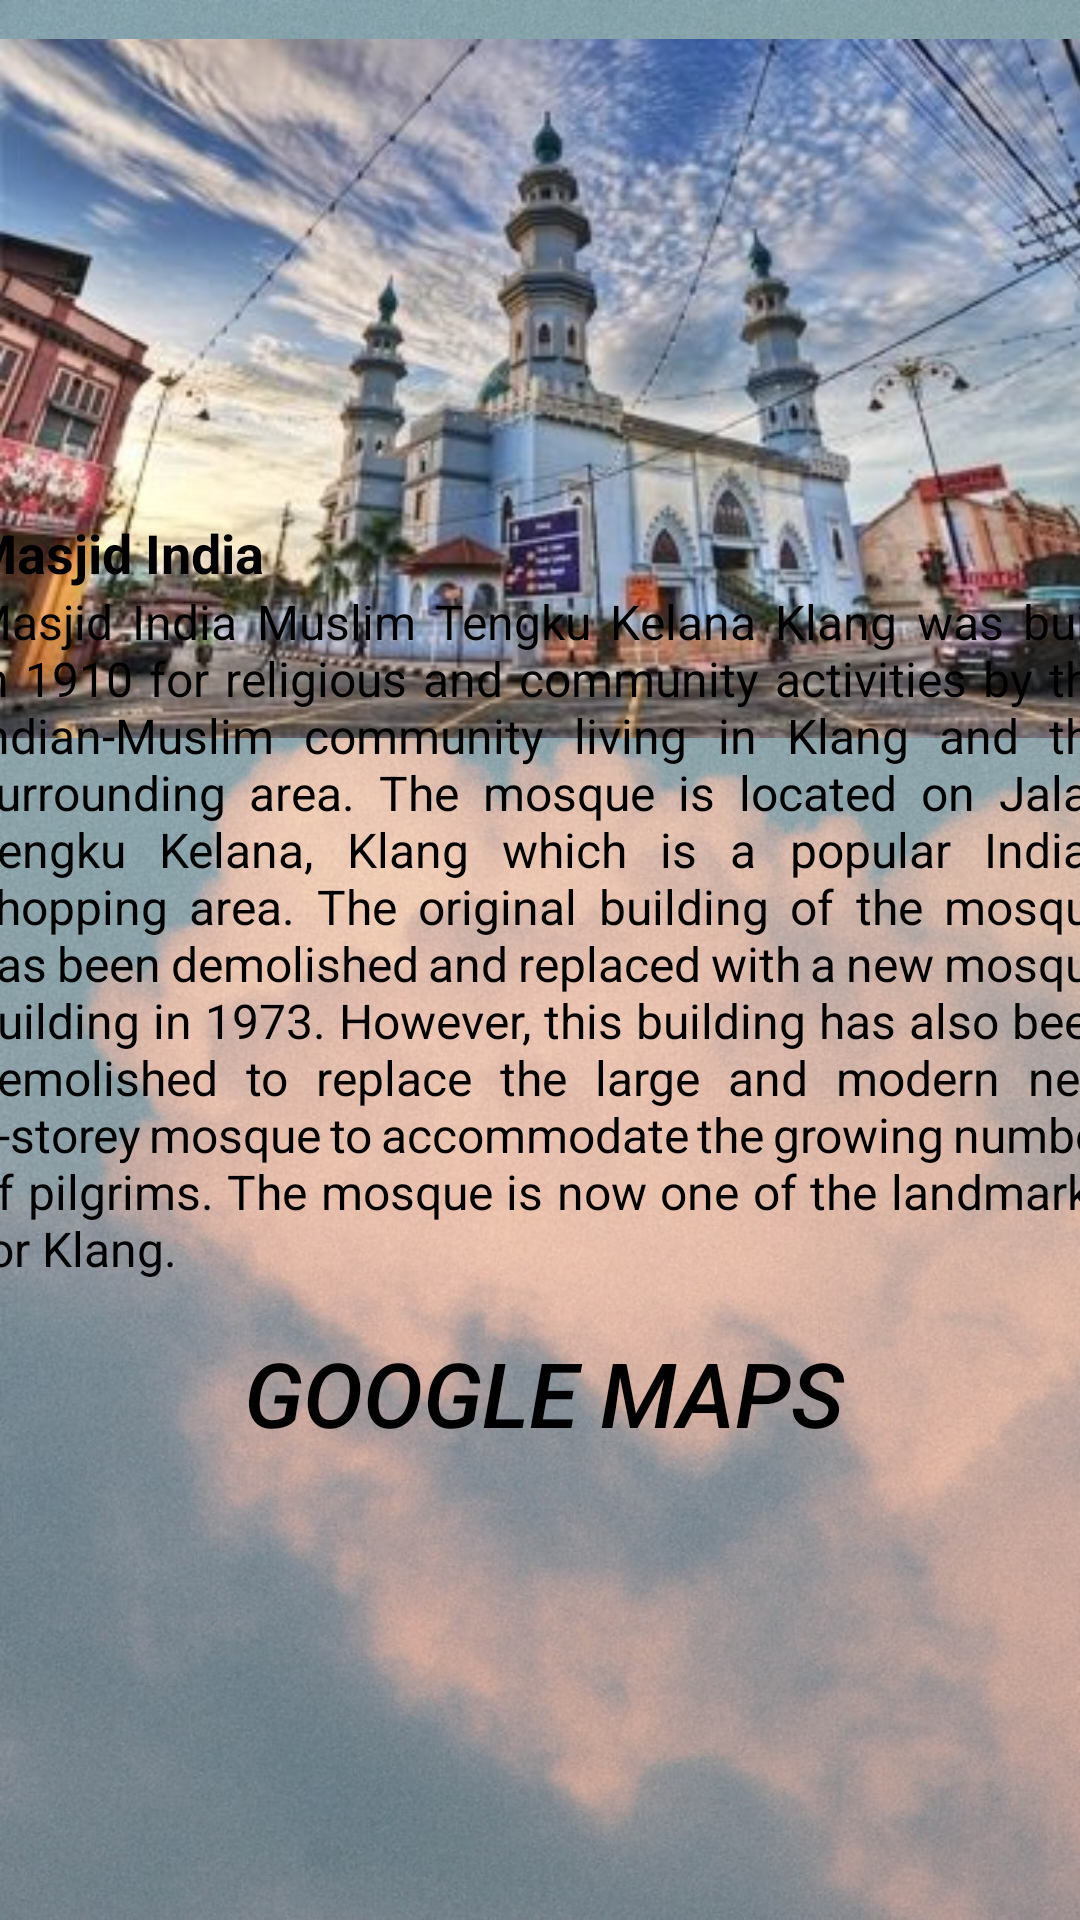

Write the Android layout XML for this screen, with the resource values it uses.
<!-- AndroidManifest.xml: application theme Theme.TourismSelangor -->
<!-- res/layout/activity_masjidindia.xml -->
<?xml version="1.0" encoding="utf-8"?>
<androidx.constraintlayout.widget.ConstraintLayout xmlns:android="http://schemas.android.com/apk/res/android"
    xmlns:app="http://schemas.android.com/apk/res-auto"
    xmlns:tools="http://schemas.android.com/tools"
    android:layout_width="match_parent"
    android:layout_height="match_parent"
    android:background="@drawable/wallpaperregion"
    tools:context=".masjidindia">

    <ImageView
        android:id="@+id/imageView4"
        android:layout_width="391dp"
        android:layout_height="233dp"
        app:layout_constraintBottom_toBottomOf="parent"
        app:layout_constraintEnd_toEndOf="parent"
        app:layout_constraintStart_toStartOf="parent"
        app:layout_constraintTop_toTopOf="parent"
        app:layout_constraintVertical_bias="0.032"
        app:srcCompat="@drawable/img_11" />

    <ScrollView
        android:id="@+id/scrollView3"
        android:layout_width="382dp"
        android:layout_height="468dp"
        app:layout_constraintBottom_toBottomOf="parent"
        app:layout_constraintEnd_toEndOf="parent"
        app:layout_constraintHorizontal_bias="0.482"
        app:layout_constraintStart_toStartOf="parent"
        app:layout_constraintTop_toTopOf="parent"
        app:layout_constraintVertical_bias="1.0"
        tools:ignore="SpeakableTextPresentCheck">

        <TableLayout
            android:layout_width="wrap_content"
            android:layout_height="wrap_content"
            android:orientation="vertical">

            <TextView
                android:id="@+id/textView3"
                android:layout_width="match_parent"
                android:layout_height="wrap_content"
                android:justificationMode="inter_word"
                android:text="Masjid India"
                android:textColor="@color/black"
                android:textSize="18sp"
                android:textStyle="bold"
                app:layout_constraintBottom_toBottomOf="parent"
                app:layout_constraintEnd_toEndOf="parent"
                app:layout_constraintHorizontal_bias="0.0"
                app:layout_constraintStart_toStartOf="parent"
                app:layout_constraintTop_toTopOf="parent"
                app:layout_constraintVertical_bias="0.426" />

            <TextView
                android:id="@+id/textView2"
                android:layout_width="393dp"
                android:layout_height="244dp"
                android:justificationMode="inter_word"
                android:text="Masjid India Muslim Tengku Kelana Klang was built in 1910 for religious and community activities by the Indian-Muslim community living in Klang and the surrounding area. The mosque is located on Jalan Tengku Kelana, Klang which is a popular Indian shopping area. The original building of the mosque has been demolished and replaced with a new mosque building in 1973. However, this building has also been demolished to replace the large and modern new 2-storey mosque to accommodate the growing number of pilgrims. The mosque is now one of the landmarks for Klang."
                android:textColor="@color/black"
                android:textSize="16sp"
                app:layout_constraintBottom_toBottomOf="parent"
                app:layout_constraintEnd_toEndOf="parent"
                app:layout_constraintHorizontal_bias="0.0"
                app:layout_constraintStart_toStartOf="parent"
                app:layout_constraintTop_toTopOf="parent"
                app:layout_constraintVertical_bias="0.426" />

            <Button
                android:id="@+id/indiabtn"
                android:layout_width="188dp"
                android:layout_height="match_parent"
                android:background="?android:attr/selectableItemBackground"
                android:text="Google Maps"
                android:textColor="@color/black"
                android:textSize="30sp"
                android:textStyle="italic"
                app:backgroundTint="@null"
                app:layout_constraintBottom_toBottomOf="parent"
                app:layout_constraintEnd_toEndOf="parent"
                app:layout_constraintStart_toStartOf="parent"
                app:layout_constraintTop_toTopOf="parent"
                app:layout_constraintVertical_bias="0.382" />

        </TableLayout>

    </ScrollView>

</androidx.constraintlayout.widget.ConstraintLayout>
<!-- resources referenced by this layout -->
<resources>
  <!-- drawable img_11: png bitmap (drawable, 237888 bytes) -->
  <!-- drawable wallpaperregion: jpg bitmap (drawable, 118759 bytes) -->
  <style name="Theme.TourismSelangor" parent="Base.Theme.TourismSelangor" />
  <style name="Base.Theme.TourismSelangor" parent="Theme.Material3.DayNight.NoActionBar">
          
          
      </style>
  <!-- not gathered from this repository: default colours our renderer supplied (Android Studio template values) -->
  <color name="black">#FF000000</color>
</resources>
